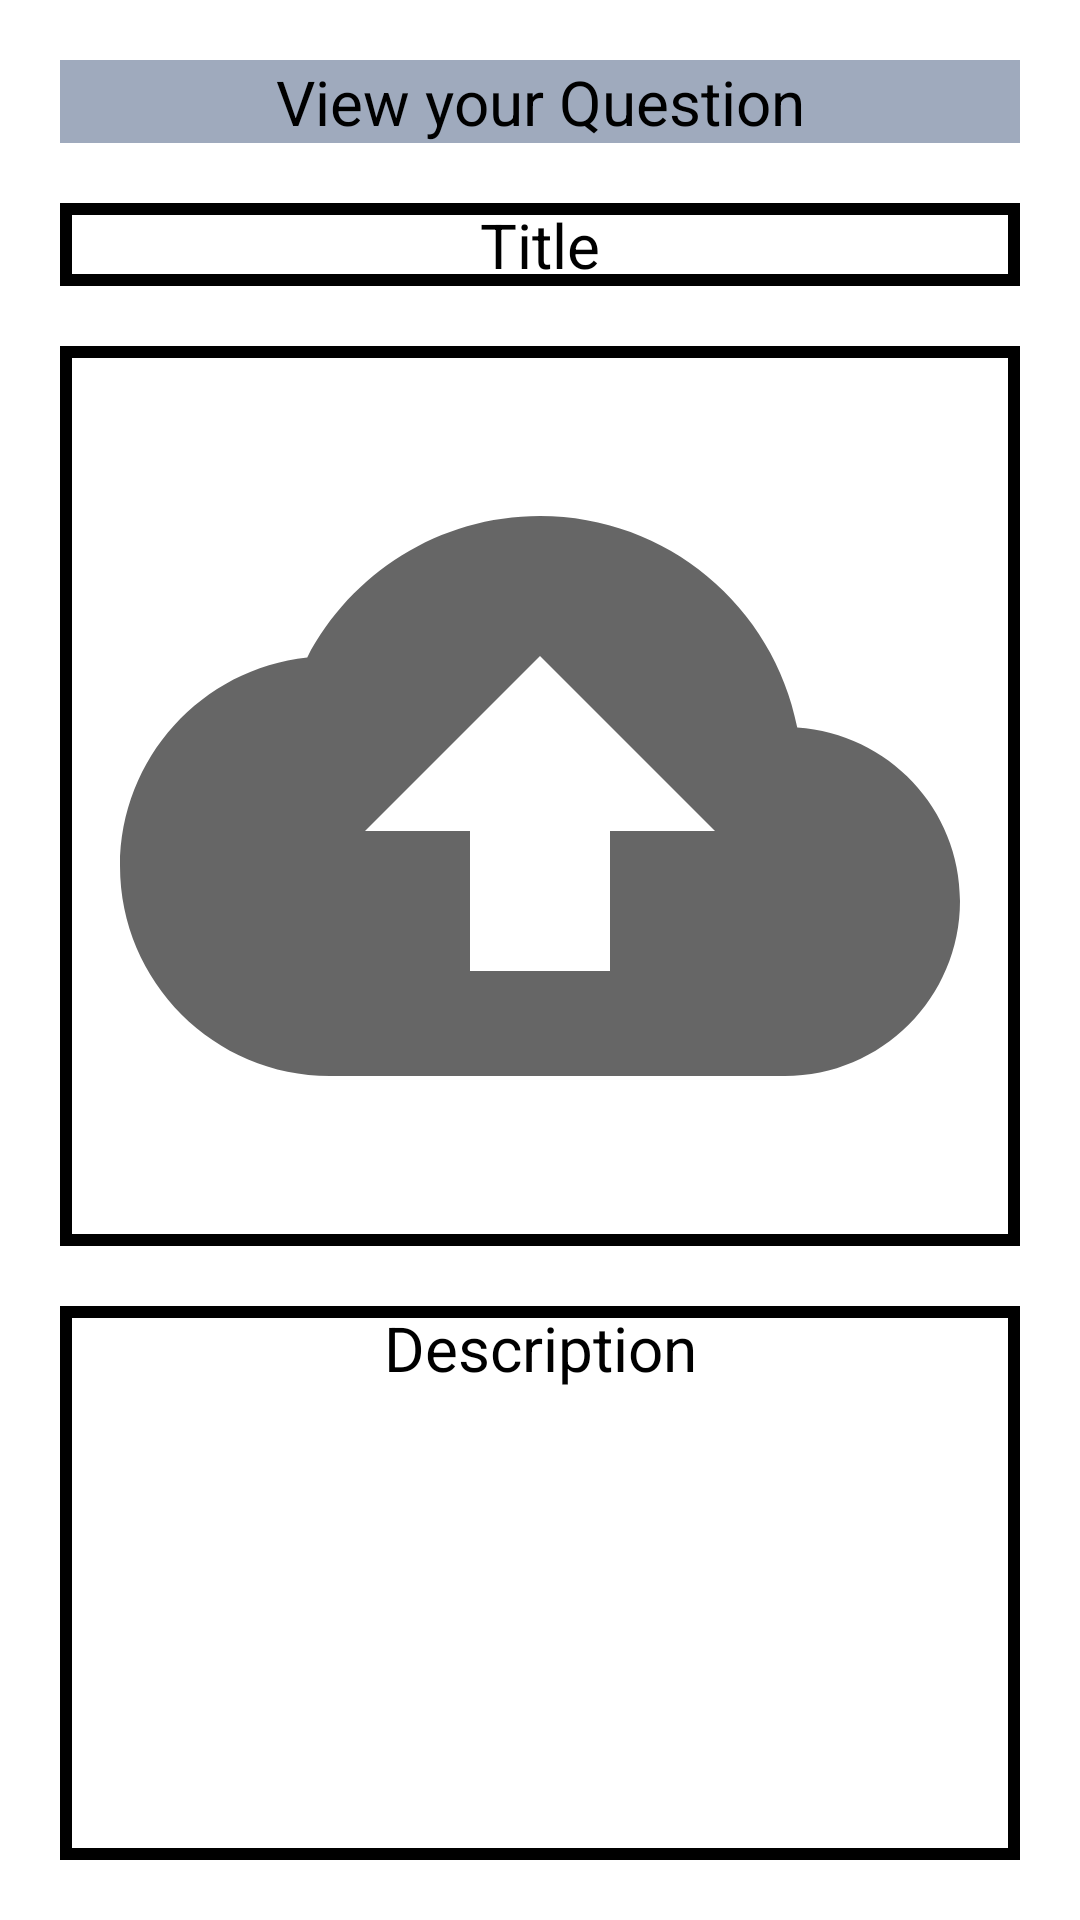

This screen was rendered from an Android layout file. Write that file and the resources it references.
<!-- AndroidManifest.xml: application theme Theme.MyApplication -->
<!-- res/layout/activity_images_items.xml -->
<?xml version="1.0" encoding="utf-8"?>

<RelativeLayout xmlns:android="http://schemas.android.com/apk/res/android"
    xmlns:app="http://schemas.android.com/apk/res-auto"
    android:layout_width="match_parent"
    android:layout_height="match_parent"
    android:layout_margin="10dp"
    android:orientation="vertical"
    android:padding="10dp">

    <TextView
        android:id="@+id/title"
        android:layout_width="match_parent"
        android:layout_height="wrap_content"
        android:layout_margin="10dp"
        android:background="@color/textColor"
        android:text="View your Question"
        android:textAlignment="center"
        android:textColor="#000000"
        android:textSize="@dimen/InputTextSizeMobile" />

    <TextView
        android:id="@+id/txtName"
        android:layout_width="match_parent"
        android:layout_height="wrap_content"
        android:layout_below="@+id/title"
        android:layout_margin="10dp"
        android:background="@drawable/border"
        android:text="Title"
        android:textAlignment="center"
        android:textColor="@color/black"
        android:textSize="@dimen/InputTextSizeMobile" />

    <ImageView
        android:id="@+id/imgSrc"
        android:layout_width="match_parent"
        android:layout_height="300dp"
        android:layout_below="@+id/txtName"
        android:layout_margin="10dp"
        android:background="@drawable/border"
        android:padding="10dp"
        app:srcCompat="@drawable/ic_upload" />


    <TextView
        android:id="@+id/txtDesc"
        android:layout_width="match_parent"
        android:layout_height="wrap_content"
        android:layout_below="@+id/imgSrc"
        android:layout_margin="10dp"
        android:background="@drawable/border"
        android:minHeight="250dp"
        android:text="Description"
        android:textAlignment="center"
        android:textColor="#000000"
        android:textSize="@dimen/InputTextSizeMobile" />

</RelativeLayout>
<!-- resources referenced by this layout -->
<resources>
  <color name="black">#FF000000</color>
  <color name="textColor">#9faabd</color>
  <dimen name="InputTextSizeMobile">10pt</dimen>
  <!-- drawable border (drawable-v24) -->
  <?xml version="1.0" encoding="utf-8"?>
  
  <shape xmlns:android="http://schemas.android.com/apk/res/android">
  
      <stroke
          android:width="4sp"
          android:color="#000000"
  
      />
  </shape>
  <!-- drawable ic_upload (drawable) -->
  <vector android:autoMirrored="true" android:height="24dp"
      android:tint="?attr/colorControlNormal" android:viewportHeight="24"
      android:viewportWidth="24" android:width="24dp" xmlns:android="http://schemas.android.com/apk/res/android">
      <path android:fillColor="@android:color/black" android:pathData="M19.35,10.04C18.67,6.59 15.64,4 12,4 9.11,4 6.6,5.64 5.35,8.04 2.34,8.36 0,10.91 0,14c0,3.31 2.69,6 6,6h13c2.76,0 5,-2.24 5,-5 0,-2.64 -2.05,-4.78 -4.65,-4.96zM14,13v4h-4v-4H7l5,-5 5,5h-3z"/>
  </vector>
  <style name="Theme.MyApplication" parent="Theme.MaterialComponents.DayNight.DarkActionBar">
          
          <item name="colorPrimary">@color/purple_500</item>
          <item name="colorPrimaryVariant">@color/purple_700</item>
          <item name="colorOnPrimary">@color/white</item>
          
          <item name="colorSecondary">@color/teal_200</item>
          <item name="colorSecondaryVariant">@color/teal_700</item>
          <item name="colorOnSecondary">@color/black</item>
          
          <item name="android:statusBarColor" tools:targetApi="l">?attr/colorPrimaryVariant</item>
          
  
      </style>
  <color name="purple_500">#FF6200EE</color>
  <color name="purple_700">#FF3700B3</color>
  <color name="white">#FFFFFFFF</color>
  <color name="teal_200">#FF03DAC5</color>
  <color name="teal_700">#FF018786</color>
</resources>
